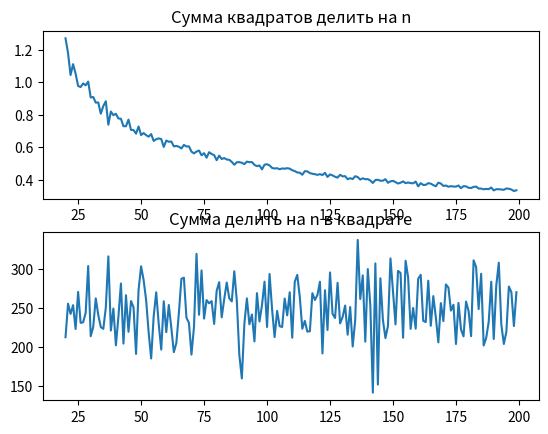

The matplotlib source for this figure:
import numpy as np
import math
from scipy.stats import chi2
from scipy.stats import norm
import matplotlib.pyplot as plt


def moment(list, k):
	res = 0.0
	for el in list:
		res += pow(el, k)
	return res

graphicPoints1 = []

gamma = 0.9
sigma = 1
maxN = 200

for n in range(20, maxN):
	deltas = []
	for i in range(0, 50):
		sample = np.random.normal(0, sigma, n)
		moment2 = moment(sample, 2)
		kv1 = chi2.ppf((1 + gamma) / 2, n)
		kv2 = chi2.ppf((1 - gamma) / 2, n)
		deltas.append(abs(moment2 / kv1 - moment2 / kv2))
	graphicPoints1.append(np.mean(deltas))

graphicPoints2 = []

for n in range(20, maxN):
	deltas = []
	for i in range(0, 100):
		sample = np.random.normal(0, sigma, n)
		moment1 = moment(sample, 1)
		kv1 = norm.ppf((3 + gamma) / 4)
		kv2 = norm.ppf((3 - gamma) / 4)
		deltas.append(abs(moment1 * moment1 / (kv1 * kv1 * n) - moment1 * moment1 / (kv2 * kv2 * n)))
	graphicPoints2.append(np.mean(deltas))
plt.subplot(2, 1, 1)
plt.plot([i for i in range(20, maxN)], graphicPoints1)
plt.title('Сумма квадратов делить на n')
plt.subplot(2, 1, 2)
plt.plot([i for i in range(20, maxN)], graphicPoints2)
plt.title('Сумма делить на n в квадрате')
plt.show()